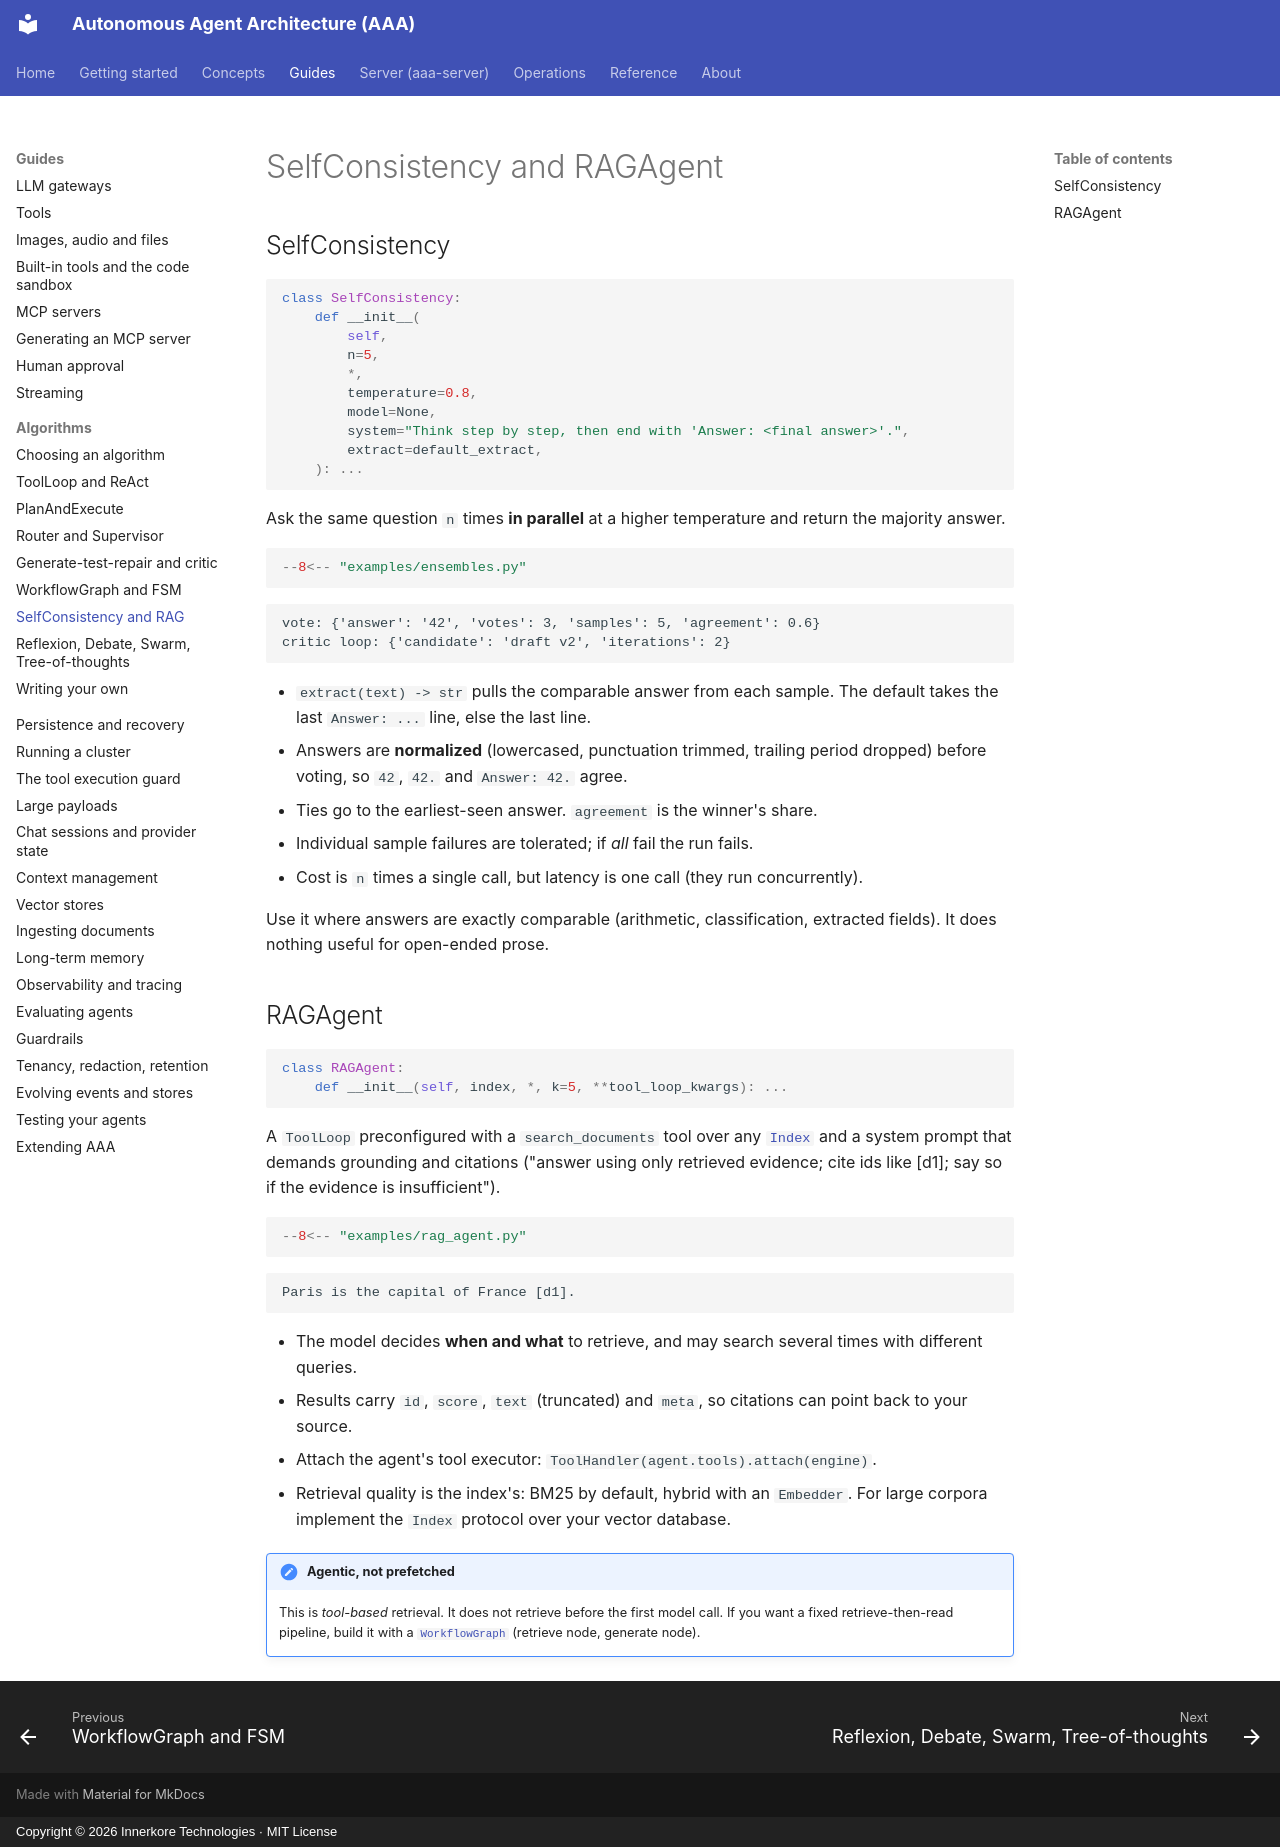

repository: innerkorehq/AutonomousAgentAlgos · page: guides/algorithms/ensembles-rag/index.html · generator: mkdocs · copyright: Copyright © 2026 Innerkore Technologies · MIT License

# SelfConsistency and RAGAgent

## SelfConsistency

```python
class SelfConsistency:
    def __init__(
        self,
        n=5,
        *,
        temperature=0.8,
        model=None,
        system="Think step by step, then end with 'Answer: <final answer>'.",
        extract=default_extract,
    ): ...
```

Ask the same question `n` times **in parallel** at a higher temperature and return the majority answer.

```python
--8<-- "examples/ensembles.py"
```

```text
vote: {'answer': '42', 'votes': 3, 'samples': 5, 'agreement': 0.6}
critic loop: {'candidate': 'draft v2', 'iterations': 2}
```

- `extract(text) -> str` pulls the comparable answer from each sample. The default takes the last `Answer: ...` line, else the last line.
- Answers are **normalized** (lowercased, punctuation trimmed, trailing period dropped) before voting, so `42`, `42.` and `Answer: 42.` agree.
- Ties go to the earliest-seen answer. `agreement` is the winner's share.
- Individual sample failures are tolerated; if *all* fail the run fails.
- Cost is `n` times a single call, but latency is one call (they run concurrently).

Use it where answers are exactly comparable (arithmetic, classification, extracted fields). It does nothing useful for open-ended prose.

## RAGAgent

```python
class RAGAgent:
    def __init__(self, index, *, k=5, **tool_loop_kwargs): ...
```

A `ToolLoop` preconfigured with a `search_documents` tool over any [`Index`](../../concepts/data-model.md#retrieval-index)
and a system prompt that demands grounding and citations ("answer using only retrieved evidence; cite ids like [d1]; say so
if the evidence is insufficient").

```python
--8<-- "examples/rag_agent.py"
```

```text
Paris is the capital of France [d1].
```

- The model decides **when and what** to retrieve, and may search several times with different queries.
- Results carry `id`, `score`, `text` (truncated) and `meta`, so citations can point back to your source.
- Attach the agent's tool executor: `ToolHandler(agent.tools).attach(engine)`.
- Retrieval quality is the index's: BM25 by default, hybrid with an `Embedder`. For large corpora implement the `Index`
  protocol over your vector database.

!!! note "Agentic, not prefetched"
    This is *tool-based* retrieval. It does not retrieve before the first model call. If you want a fixed
    retrieve-then-read pipeline, build it with a [`WorkflowGraph`](workflow-fsm.md) (retrieve node, generate node).
